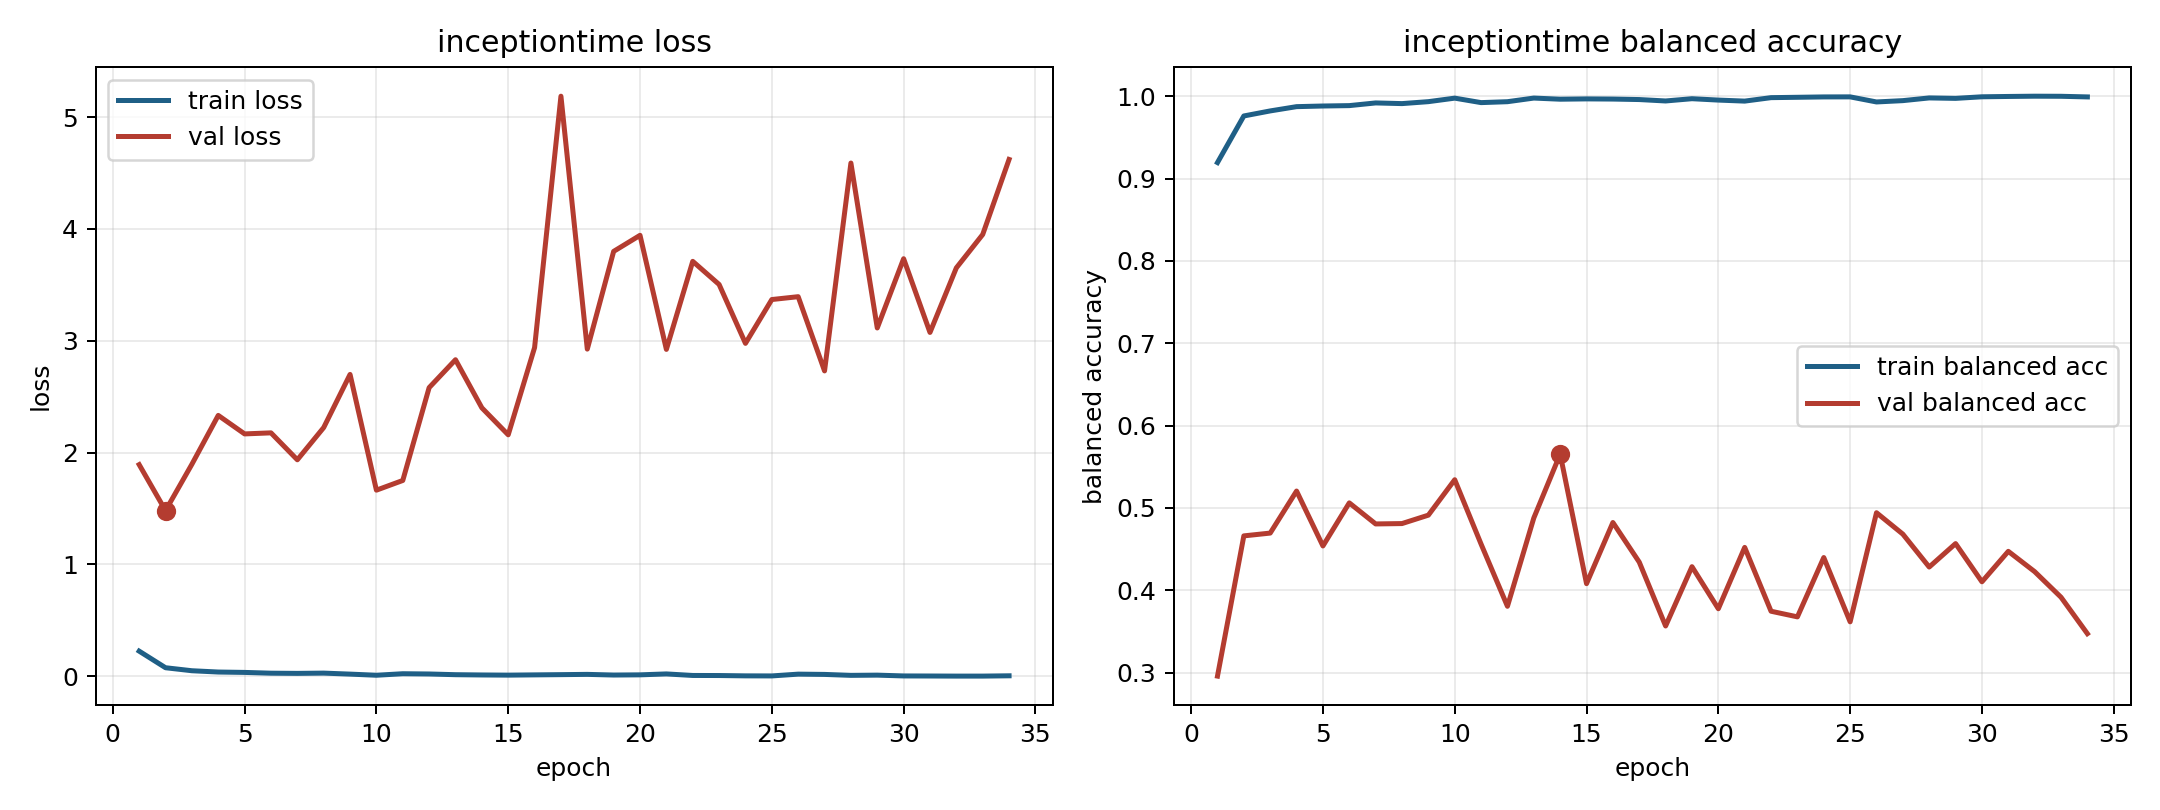

Source data for this figure (header and first rows):
model, fold, epoch, train_loss, train_balanced_accuracy, val_loss, val_balanced_accuracy
inceptiontime, 4, 1, 0.2238, 0.9194, 1.892, 0.2958
inceptiontime, 4, 2, 0.07545, 0.976, 1.481, 0.4661
inceptiontime, 4, 3, 0.04856, 0.9821, 1.895, 0.4695
inceptiontime, 4, 4, 0.03696, 0.9873, 2.332, 0.5205
inceptiontime, 4, 5, 0.03357, 0.9881, 2.167, 0.4539
inceptiontime, 4, 6, 0.02663, 0.9886, 2.176, 0.5062
inceptiontime, 4, 7, 0.02493, 0.9918, 1.935, 0.4806
inceptiontime, 4, 8, 0.02732, 0.991, 2.224, 0.481
inceptiontime, 4, 9, 0.01833, 0.9934, 2.699, 0.4913
inceptiontime, 4, 10, 0.008269, 0.9976, 1.664, 0.5343
inceptiontime, 4, 11, 0.02177, 0.9922, 1.75, 0.4561
inceptiontime, 4, 12, 0.0195, 0.9933, 2.581, 0.3806
inceptiontime, 4, 13, 0.01321, 0.9977, 2.83, 0.4879
inceptiontime, 4, 14, 0.01076, 0.9963, 2.4, 0.5654
inceptiontime, 4, 15, 0.009277, 0.9967, 2.159, 0.4081
inceptiontime, 4, 16, 0.01154, 0.9965, 2.939, 0.4823
inceptiontime, 4, 17, 0.01364, 0.9959, 5.188, 0.4342
inceptiontime, 4, 18, 0.01601, 0.9942, 2.925, 0.3567
inceptiontime, 4, 19, 0.01016, 0.997, 3.8, 0.4287
inceptiontime, 4, 20, 0.01184, 0.9953, 3.943, 0.3776
inceptiontime, 4, 21, 0.02005, 0.994, 2.923, 0.4521
inceptiontime, 4, 22, 0.006326, 0.9982, 3.71, 0.3746
inceptiontime, 4, 23, 0.005681, 0.9987, 3.504, 0.3678
inceptiontime, 4, 24, 0.002799, 0.9991, 2.977, 0.4398
inceptiontime, 4, 25, 0.002162, 0.9992, 3.369, 0.3617
inceptiontime, 4, 26, 0.0181, 0.993, 3.394, 0.4942
inceptiontime, 4, 27, 0.01565, 0.9946, 2.73, 0.4682
inceptiontime, 4, 28, 0.007303, 0.9979, 4.59, 0.4283
inceptiontime, 4, 29, 0.009229, 0.9974, 3.115, 0.4567
inceptiontime, 4, 30, 0.002036, 0.9993, 3.734, 0.4103
inceptiontime, 4, 31, 0.001428, 0.9997, 3.074, 0.4473
inceptiontime, 4, 32, 0.0005582, 1.0, 3.652, 0.4227
inceptiontime, 4, 33, 0.0006107, 0.9999, 3.951, 0.3916
inceptiontime, 4, 34, 0.003306, 0.9991, 4.622, 0.3474
